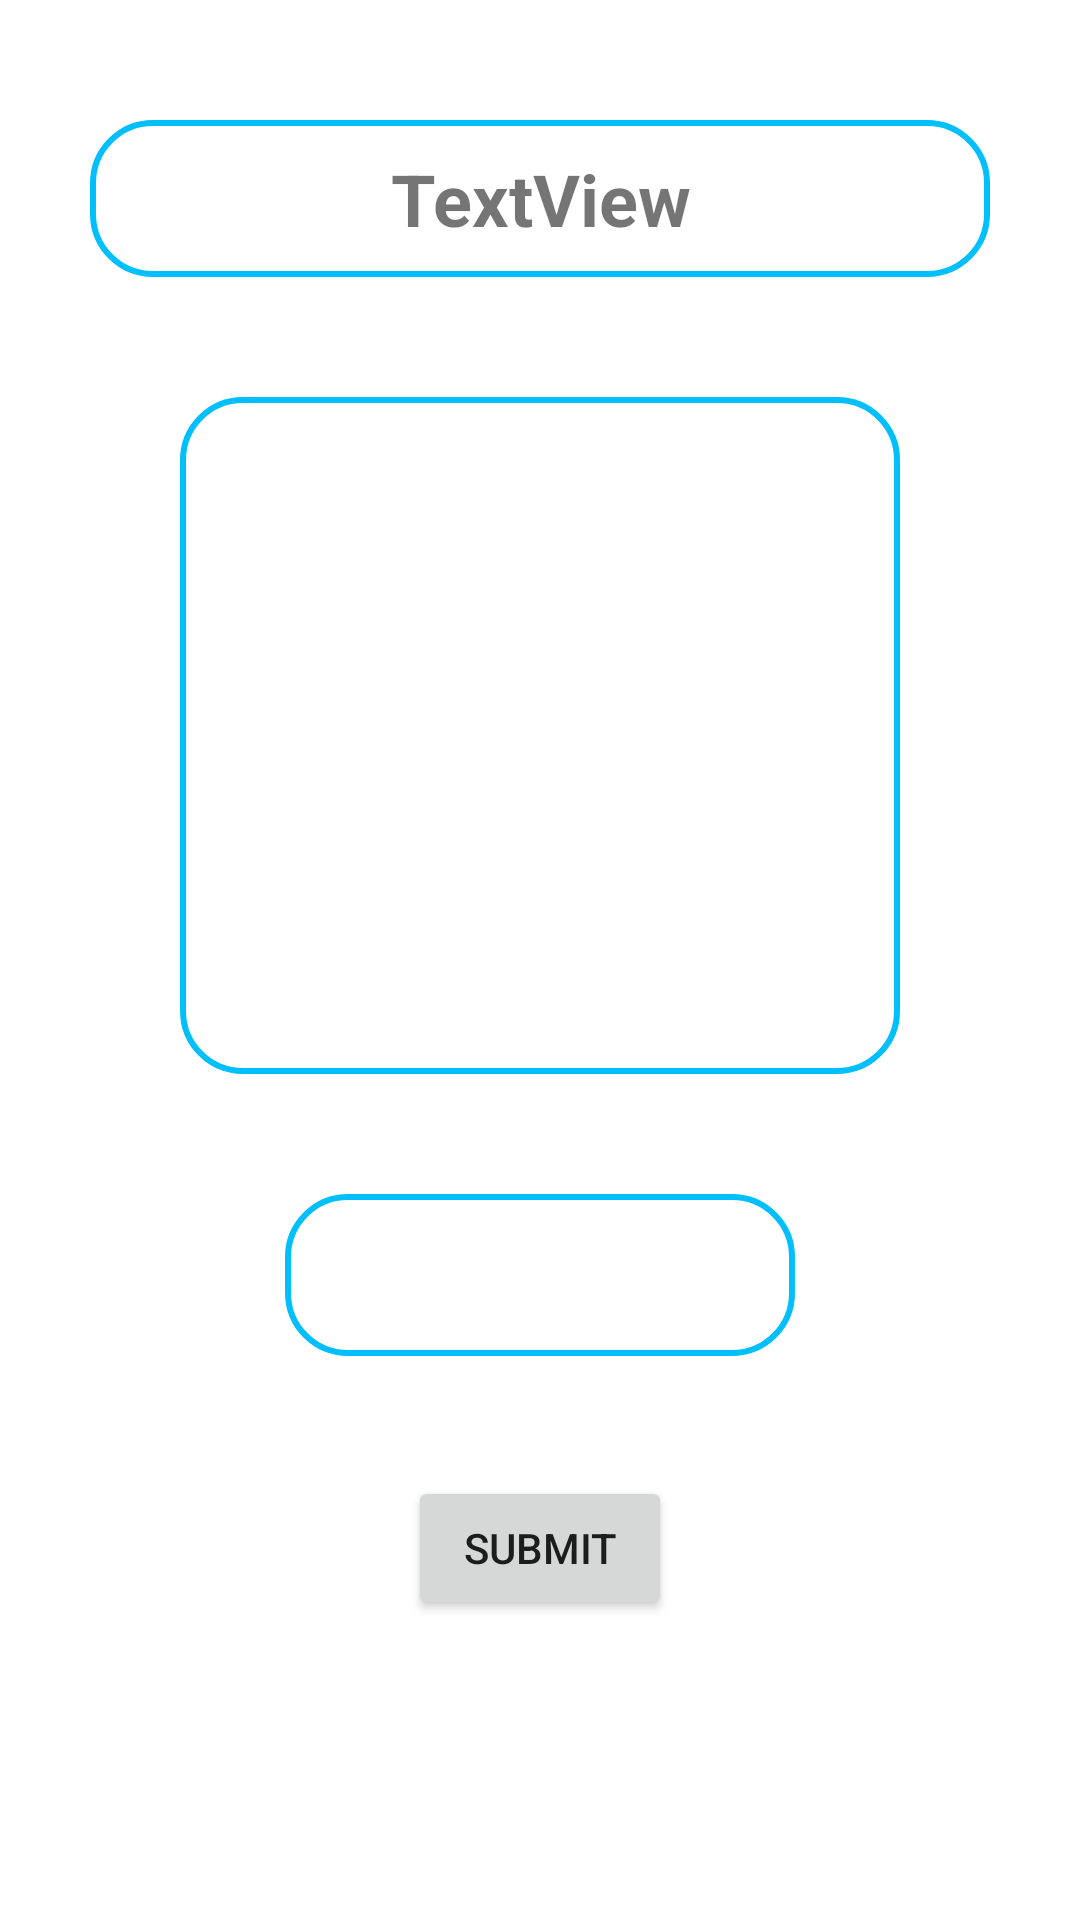

Here is an Android app screen rendered from its layout file. Give the layout XML and the strings, colors and styles it references.
<!-- AndroidManifest.xml: application theme Theme.MPQueraApp -->
<!-- res/layout/activity_score_giving.xml -->
<?xml version="1.0" encoding="utf-8"?>
<androidx.constraintlayout.widget.ConstraintLayout xmlns:android="http://schemas.android.com/apk/res/android"
    xmlns:app="http://schemas.android.com/apk/res-auto"
    xmlns:tools="http://schemas.android.com/tools"
    android:layout_width="match_parent"
    android:layout_height="match_parent"
    tools:context=".view.coursePage.homework.ScoreGivingActivity">

    <TextView
        android:id="@+id/studentsNameTextView"
        android:layout_width="0dp"
        android:layout_height="wrap_content"
        android:layout_marginStart="30dp"
        android:layout_marginTop="40dp"
        android:layout_marginEnd="30dp"
        android:background="@drawable/edit_text_bg"
        android:padding="10dp"
        android:text="TextView"
        android:textAlignment="center"
        android:textSize="24sp"
        android:textStyle="bold"
        app:layout_constraintEnd_toEndOf="parent"
        app:layout_constraintStart_toStartOf="parent"
        app:layout_constraintTop_toTopOf="parent" />

    <EditText
        android:id="@+id/studentsAnswerTextView"
        android:layout_width="0dp"
        android:layout_height="0dp"
        android:layout_marginStart="60dp"
        android:layout_marginTop="40dp"
        android:layout_marginEnd="60dp"
        android:layout_marginBottom="40dp"
        android:background="@drawable/edit_text_bg"
        android:editable="false"
        android:ems="10"
        android:gravity="start|top"
        android:inputType="textMultiLine"
        android:padding="20dp"
        android:textAlignment="center"
        app:layout_constraintBottom_toTopOf="@+id/gradeEditText"
        app:layout_constraintEnd_toEndOf="parent"
        app:layout_constraintStart_toStartOf="parent"
        app:layout_constraintTop_toBottomOf="@+id/studentsNameTextView" />

    <EditText
        android:id="@+id/gradeEditText"
        android:layout_width="170dp"
        android:layout_height="54dp"
        android:layout_marginBottom="40dp"
        android:background="@drawable/edit_text_bg"
        android:contentDescription="@string/grade"
        android:editable="true"
        android:ems="10"
        android:inputType="number"
        android:padding="20dp"
        android:textAlignment="center"
        android:textColor="#2A7A0D"
        android:textSize="24sp"
        android:textStyle="bold"
        app:layout_constraintBottom_toTopOf="@+id/submitScore"
        app:layout_constraintEnd_toEndOf="parent"
        app:layout_constraintStart_toStartOf="parent" />

    <Button
        android:id="@+id/submitScore"
        android:layout_width="wrap_content"
        android:layout_height="wrap_content"
        android:layout_marginBottom="100dp"
        android:text="@string/submit"
        app:layout_constraintBottom_toBottomOf="parent"
        app:layout_constraintEnd_toEndOf="parent"
        app:layout_constraintStart_toStartOf="parent" />
</androidx.constraintlayout.widget.ConstraintLayout>
<!-- resources referenced by this layout -->
<resources>
  <!-- drawable edit_text_bg (drawable) -->
  <?xml version="1.0" encoding="utf-8"?>
  <shape xmlns:android="http://schemas.android.com/apk/res/android">
  
      <corners android:radius="20dp"/>
      <corners android:bottomRightRadius="20dp"/>
      <corners android:bottomLeftRadius="20dp"/>
      <stroke android:width="2dp"
          android:color="@color/queraBlue"/>
  </shape>
  <string name="grade">Grade</string>
      &gt;&gt;&gt;&gt;&gt;&gt;&gt; c74680ff428e58bdedd9db1675b6f01b6dab5d45
  <string name="submit">submit</string>
  <style name="Theme.MPQueraApp" parent="Theme.MaterialComponents.DayNight.NoActionBar">
          
          <item name="colorPrimary">@color/purple_500</item>
          <item name="colorPrimaryVariant">@color/purple_700</item>
          <item name="colorOnPrimary">@color/white</item>
          
          <item name="colorSecondary">@color/teal_200</item>
          <item name="colorSecondaryVariant">@color/teal_700</item>
          <item name="colorOnSecondary">@color/black</item>
          
          <item name="android:statusBarColor" tools:targetApi="l">?attr/colorPrimaryVariant</item>
          
      </style>
  <color name="queraBlue">#00bfff</color>
  <color name="purple_500">#FF6200EE</color>
  <color name="purple_700">#FF3700B3</color>
  <color name="white">#FFFFFFFF</color>
  <color name="teal_200">#FF03DAC5</color>
  <color name="teal_700">#FF018786</color>
  <color name="black">#FF000000</color>
</resources>
